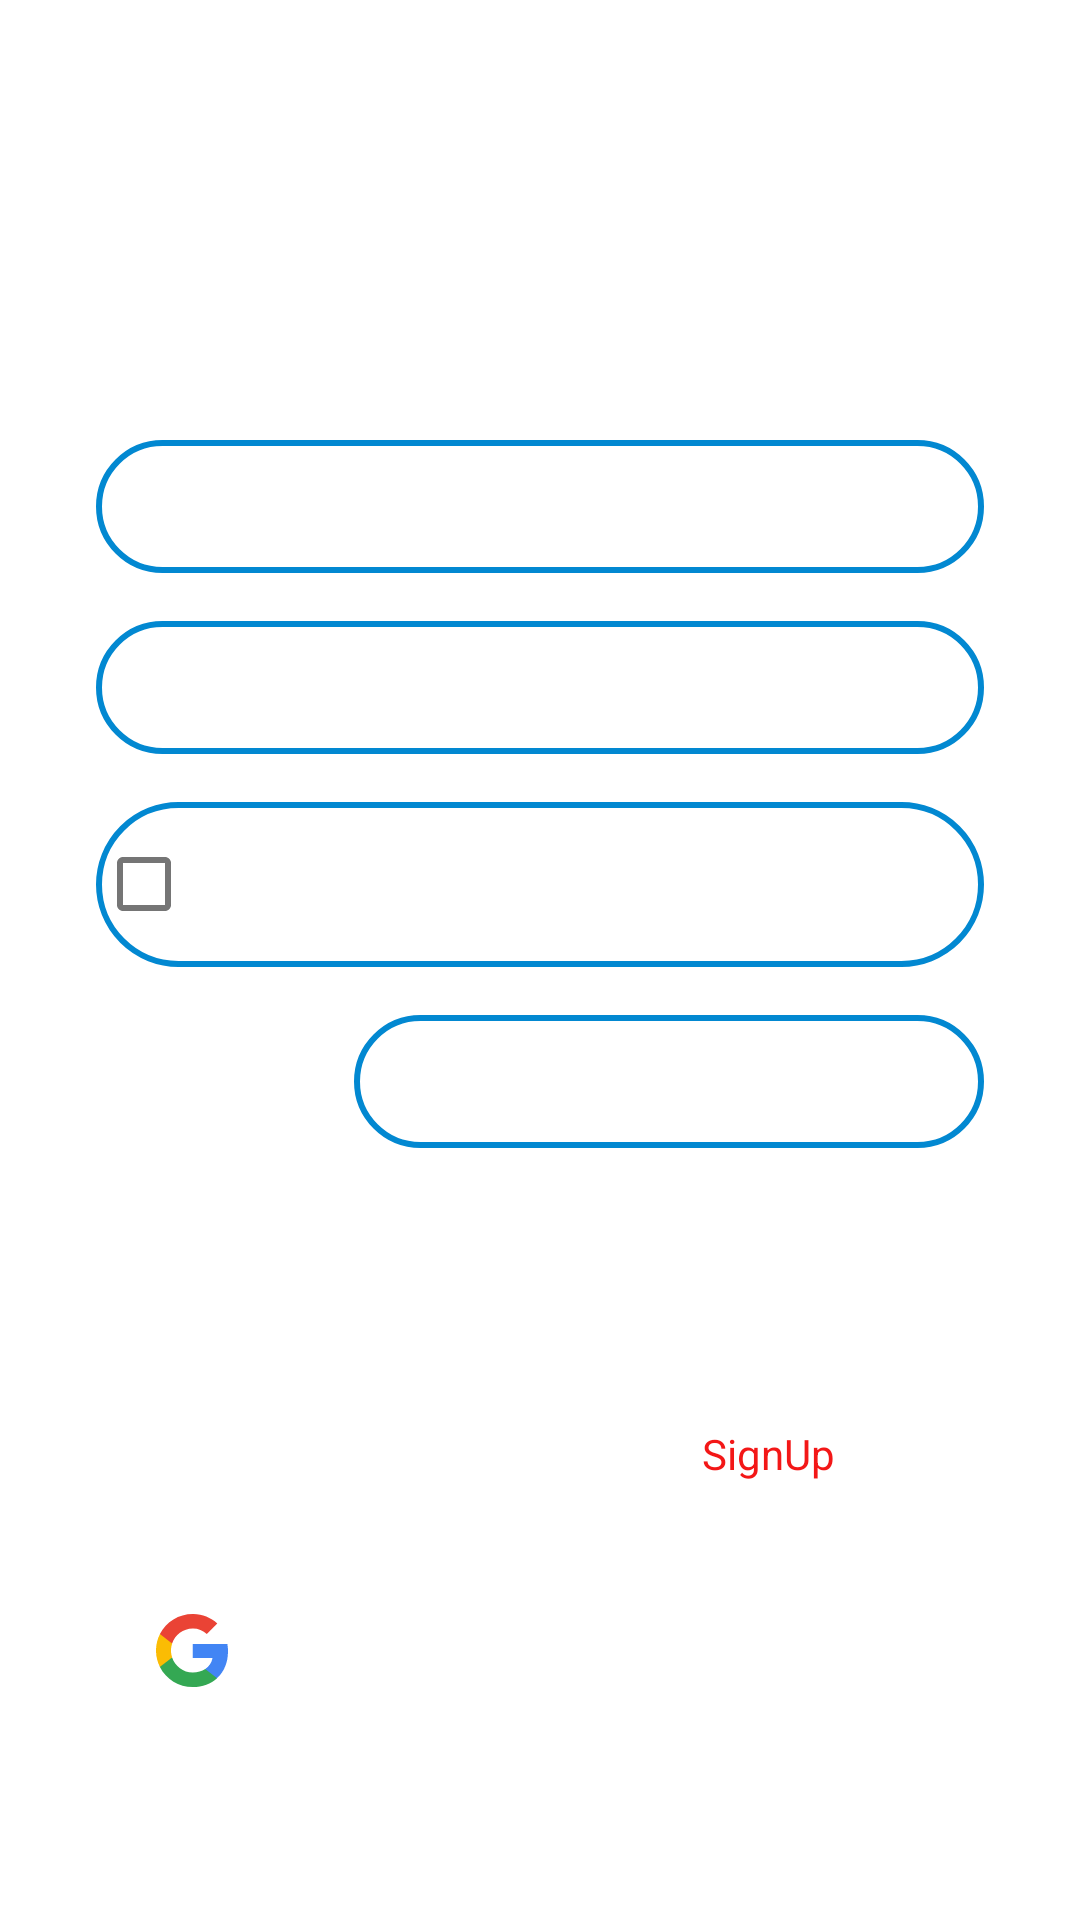

Layout XML and referenced resources for this Android screen:
<!-- AndroidManifest.xml: application theme Theme.SQLite_Database_Project -->
<!-- res/layout/activity_login_page.xml -->
<?xml version="1.0" encoding="utf-8"?>
<androidx.constraintlayout.widget.ConstraintLayout xmlns:android="http://schemas.android.com/apk/res/android"
    xmlns:app="http://schemas.android.com/apk/res-auto"
    xmlns:tools="http://schemas.android.com/tools"
    android:layout_width="match_parent"
    android:layout_height="match_parent"
    android:background="@drawable/bb"

    tools:context=".LoginPage">

    <TextView
        android:id="@+id/tvLoginTitle"
        android:layout_width="wrap_content"
        android:layout_height="wrap_content"
        android:layout_marginTop="16dp"
        android:gravity="center"
        android:text="Login Page"
        android:textColor="@color/white"
        android:textSize="36sp"
        android:textStyle="bold"
        app:layout_constraintBottom_toBottomOf="parent"
        app:layout_constraintEnd_toEndOf="parent"
        app:layout_constraintHorizontal_bias="0.497"
        app:layout_constraintStart_toStartOf="parent"
        app:layout_constraintTop_toTopOf="parent"
        app:layout_constraintVertical_bias="0.032" />

    <EditText
        android:id="@+id/etLoginEmail"
        android:layout_width="0dp"
        android:layout_height="wrap_content"
        android:layout_marginStart="32dp"
        android:layout_marginTop="64dp"
        android:layout_marginEnd="32dp"
        android:background="@drawable/input_bg"
        android:drawableLeft="@drawable/ic_email"
        android:drawablePadding="10dp"
        android:ems="10"
        android:hint="Enter Email"
        android:inputType="textPersonName"
        android:paddingLeft="20dp"
        android:paddingTop="10dp"
        android:paddingRight="10dp"
        android:paddingBottom="10dp"
        android:textColor="@color/white"
        android:textColorHint="@color/white"
        app:layout_constraintEnd_toEndOf="parent"
        app:layout_constraintHorizontal_bias="0.0"
        app:layout_constraintStart_toStartOf="parent"
        app:layout_constraintTop_toBottomOf="@+id/tvLoginTitle" />

    <EditText


        android:id="@+id/etLoginPassword"
        android:layout_width="0dp"
        android:layout_height="wrap_content"
        android:layout_marginTop="16dp"
        android:background="@drawable/input_bg"
        android:drawableLeft="@drawable/ic_person"
        android:drawablePadding="10dp"
        android:ems="10"
        android:hint="Enter Password"
        android:inputType="textPersonName"
        android:paddingLeft="20dp"
        android:paddingTop="10dp"
        android:paddingRight="10dp"
        android:paddingBottom="10dp"
        android:textColor="@color/white"
        android:textColorHint="@color/white"


        app:layout_constraintEnd_toEndOf="@+id/etLoginEmail"
        app:layout_constraintHorizontal_bias="1.0"
        app:layout_constraintStart_toStartOf="@+id/etLoginEmail"
        app:layout_constraintTop_toBottomOf="@+id/etLoginEmail" />

    <CheckBox
        android:id="@+id/logincheckBox"
        android:layout_width="0dp"
        android:layout_height="wrap_content"
        android:layout_marginTop="16dp"
        android:background="@drawable/input_bg"
        android:ems="10"
        android:paddingLeft="20dp"
        android:paddingTop="10dp"
        android:paddingRight="10dp"
        android:paddingBottom="10dp"
        android:text="Remember Me"
        android:textColor="@color/white"
        android:textSize="26sp"
        app:layout_constraintEnd_toEndOf="@+id/etLoginPassword"
        app:layout_constraintHorizontal_bias="1.0"
        app:layout_constraintStart_toStartOf="@+id/etLoginPassword"
        app:layout_constraintTop_toBottomOf="@+id/etLoginPassword" />

    <TextView
        android:id="@+id/tvchangepassword"

        android:layout_width="0dp"
        android:layout_height="wrap_content"
        android:layout_marginTop="16dp"
        android:background="@drawable/input_bg"
        android:drawablePadding="10dp"
        android:ems="10"
        android:hint="Enter Password"
        android:inputType="textPersonName"
        android:paddingLeft="20dp"
        android:paddingTop="10dp"
        android:paddingRight="10dp"
        android:paddingBottom="10dp"
        android:text="Change Password?"
        android:textColor="@color/white"
        android:textSize="18sp"
        android:textStyle="bold"
        app:layout_constraintEnd_toEndOf="@+id/logincheckBox"

        app:layout_constraintTop_toBottomOf="@+id/logincheckBox" />

    <Button
        android:id="@+id/btnLogin"
        android:layout_width="0dp"
        android:layout_height="wrap_content"
        android:layout_marginTop="24dp"
        android:background="@drawable/btn_bg"
        android:text="Login"
        android:textSize="24sp"
        app:layout_constraintEnd_toEndOf="@+id/logincheckBox"
        app:layout_constraintStart_toStartOf="@+id/logincheckBox"
        app:layout_constraintTop_toBottomOf="@+id/tvchangepassword" />

    <LinearLayout
        android:id="@+id/linearLayout"
        android:layout_width="0dp"
        android:layout_height="wrap_content"
        android:layout_marginTop="16dp"
        android:gravity="center"
        android:orientation="horizontal"
        android:textAlignment="center"
        app:layout_constraintEnd_toEndOf="@+id/btnLogin"
        app:layout_constraintHorizontal_bias="0.0"
        app:layout_constraintStart_toStartOf="@+id/btnLogin"
        app:layout_constraintTop_toBottomOf="@+id/btnLogin">

        <TextView
            android:layout_width="wrap_content"
            android:layout_height="wrap_content"
            android:layout_marginRight="10dp"
            android:text="Dont have an Account?"
            android:textColor="@color/white" />

        <TextView
            android:id="@+id/textViewSignUp"
            android:layout_width="wrap_content"
            android:layout_height="wrap_content"
            android:text="SignUp"
            android:textColor="@color/red" />

    </LinearLayout>

    <Button
        android:id="@+id/btnGoogle"
        android:layout_width="0dp"
        android:layout_height="wrap_content"
        android:layout_marginStart="32dp"
        android:layout_marginEnd="8dp"
        android:background="@drawable/btn_bg"
        android:drawableLeft="@drawable/ic_google"
        android:drawablePadding="10dp"
        android:paddingLeft="20dp"
        android:text="Google"
        android:textAlignment="textStart"
        android:textAllCaps="false"
        app:layout_constraintBottom_toBottomOf="parent"
        app:layout_constraintEnd_toStartOf="@+id/btnFacebook"
        app:layout_constraintHorizontal_bias="0.5"
        app:layout_constraintStart_toStartOf="parent"
        app:layout_constraintTop_toBottomOf="@+id/linearLayout"
        app:layout_constraintVertical_bias="0.32999998" />

    <Button
        android:id="@+id/btnFacebook"
        android:layout_width="0dp"
        android:layout_height="wrap_content"
        android:layout_marginStart="8dp"
        android:layout_marginEnd="32dp"
        android:background="@drawable/btn_bg"
        android:drawableLeft="@drawable/ic_facebook"
        android:drawablePadding="10dp"
        android:paddingLeft="20dp"
        android:text="Facebook"
        android:textAlignment="textStart"
        android:textAllCaps="false"
        app:layout_constraintBottom_toBottomOf="@+id/btnGoogle"
        app:layout_constraintEnd_toEndOf="parent"
        app:layout_constraintHorizontal_bias="0.5"
        app:layout_constraintStart_toEndOf="@+id/btnGoogle"
        app:layout_constraintTop_toTopOf="@+id/btnGoogle" />
</androidx.constraintlayout.widget.ConstraintLayout>
<!-- resources referenced by this layout -->
<resources>
  <color name="red">#F31717</color>
  <color name="white">#FFFFFFFF</color>
  <!-- drawable ic_email (drawable) -->
  <?xml version="1.0"?>
  <vector xmlns:android="http://schemas.android.com/apk/res/android"
      android:width="24dp"
      android:height="24dp"
      android:tint="#FFFFFF"
      android:viewportWidth="24.0"
      android:viewportHeight="24.0">
  
      <path
          android:fillColor="#FF000000"
          android:pathData="M20,4L4,4c-1.1,0 -1.99,0.9 -1.99,2L2,18c0,1.1 0.9,2 2,2h16c1.1,0 2,-0.9 2,-2L22,6c0,-1.1 -0.9,-2 -2,-2zM20,8l-8,5 -8,-5L4,6l8,5 8,-5v2z" />
  
  </vector>
  <!-- drawable ic_facebook (drawable) -->
  <?xml version="1.0"?>
  <vector xmlns:android="http://schemas.android.com/apk/res/android"
      android:width="24dp"
      android:height="24dp"
      android:viewportWidth="512"
      android:viewportHeight="512">
  
      <path
          android:fillColor="@color/white"
          android:pathData="M289,1.7c-45.1,4.8 -71.3,21.7 -84.6,54.8 -3.2,8 -5.1,15 -7.5,27.6 -0.8,3.9 -1.5,21.5 -1.8,45.4l-0.6,39 -25.7,0.3 -25.8,0.2 0,43.5 0,43.5 26,-0 26,-0 0,127.5 0,127.5 51.5,-0 51.5,-0 0,-127.5 0,-127.5 34.4,-0 34.5,-0 0.5,-4.3c0.7,-5 4.2,-37.2 5.1,-47.2 0.4,-3.9 1.3,-12.6 2.1,-19.5 0.8,-6.9 1.4,-13.3 1.4,-14.2 0,-1.7 -2.7,-1.8 -38.7,-2l-38.8,-0.3 0,-30.5c0,-33.3 0.3,-35.4 5.7,-41.5 1.6,-1.9 5.4,-4.4 8.6,-5.7 5.4,-2.1 7.3,-2.3 34.5,-2.6l28.7,-0.3 0,-43.5 0,-43.4 -41.7,0.2c-23,-0 -43.4,0.3 -45.3,0.5z"
          android:strokeColor="#00000000" />
  
  </vector>
  <!-- drawable ic_person (drawable) -->
  <?xml version="1.0"?>
  <vector xmlns:android="http://schemas.android.com/apk/res/android"
      android:width="24dp"
      android:height="24dp"
      android:tint="#FFFFFF"
      android:viewportWidth="24.0"
      android:viewportHeight="24.0">
  
      <path
          android:fillColor="#FF000000"
          android:pathData="M12,12c2.21,0 4,-1.79 4,-4s-1.79,-4 -4,-4 -4,1.79 -4,4 1.79,4 4,4zM12,14c-2.67,0 -8,1.34 -8,4v2h16v-2c0,-2.66 -5.33,-4 -8,-4z" />
  
  </vector>
  <!-- drawable input_bg (drawable) -->
  <?xml version="1.0" encoding="UTF-8"?>
  <shape xmlns:android="http://schemas.android.com/apk/res/android">
  
      <stroke
          android:width="2dp"
          android:color="@color/blue" />
  
      <corners android:radius="70dp" />
  
  </shape>
  <style name="Theme.SQLite_Database_Project" parent="Theme.MaterialComponents.DayNight.NoActionBar">
          
          <item name="colorPrimary">@color/purple_500</item>
          <item name="colorPrimaryVariant">@color/purple_700</item>
          <item name="colorOnPrimary">@color/white</item>
          
          <item name="colorSecondary">@color/teal_200</item>
          <item name="colorSecondaryVariant">@color/teal_700</item>
          <item name="colorOnSecondary">@color/black</item>
          
          <item name="android:statusBarColor" tools:targetApi="l">?attr/colorPrimaryVariant</item>
          
      </style>
  <color name="blue">#0288D1</color>
  <color name="purple_500">#FF6200EE</color>
  <color name="purple_700">#FF3700B3</color>
  <color name="teal_200">#FF03DAC5</color>
  <color name="teal_700">#FF018786</color>
  <color name="black">#FF000000</color>
</resources>
